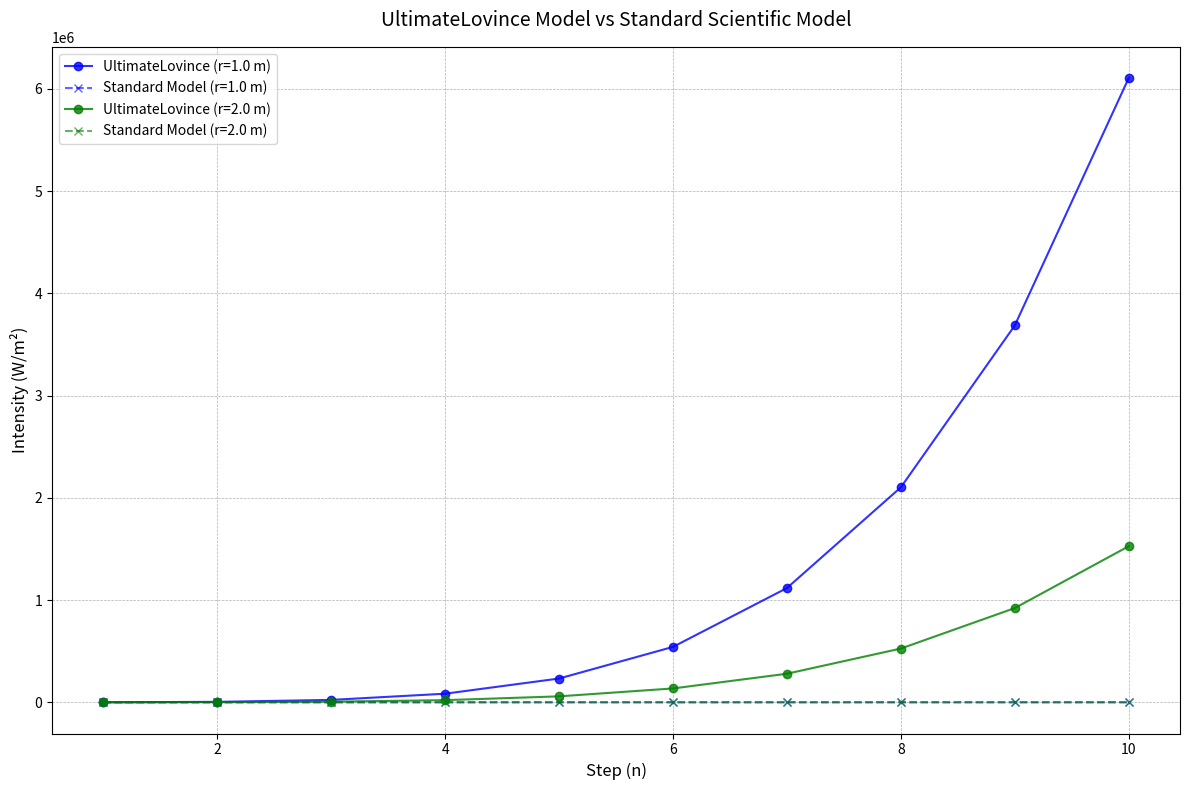

Write Python code to recreate this figure.
#!/usr/bin/env python3
"""
final.py

A professional, executable Python script implementing the UltimateLovince model,
comparing it with a standard scientific model, performing self-validation,
and visualizing results.

Model Definition:
    UltimateLovince Model: U_n = (n^2 + n + n^3) * (E / r^2) * (n(n+1) / 2)
    Standard Scientific Model: S_n = (E / r^2) * exp(k * n)

Units:
    U_n, S_n: W/m² (energy flux)

Author: AI Assistant (No copyright)
Date: 2025-04-27
"""

import argparse
import math
import sys
import matplotlib.pyplot as plt

def ultimate_lovince_model(n: int, E: float, r: float) -> float:
    """
    Calculate the UltimateLovince State (U_n) based on the custom model.

    Formula:
        U_n = (n^2 + n + n^3) * (E / r^2) * (n(n+1) / 2)

    Args:
        n (int): Step number (must be a positive integer)
        E (float): Energy input in Watts (must be non-negative)
        r (float): Distance in meters (must be positive)

    Returns:
        float: U_n in W/m² (energy flux)

    Raises:
        ValueError: If inputs are invalid.
    """
    if not isinstance(n, int) or n < 1:
        raise ValueError(f"Invalid step number n={n}. Must be a positive integer greater than 0.")
    if E < 0:
        raise ValueError(f"Invalid energy E={E} W. Must be non-negative.")
    if r <= 0:
        raise ValueError(f"Invalid distance r={r} m. Must be positive.")

    quadratic_term = n**2 + n
    cube_term = n**3
    sequence_term = n * (n + 1) / 2
    inverse_square_term = E / (r**2)

    U_n = (quadratic_term + cube_term) * inverse_square_term * sequence_term
    return U_n

def standard_scientific_model(n: int, E: float, r: float, k: float = 0.1) -> float:
    """
    A standard scientific model for comparison: Exponential growth modulated by inverse square law.

    Formula:
        S_n = (E / r^2) * exp(k * n)

    Args:
        n (int): Step number (positive integer)
        E (float): Energy input in Watts (non-negative)
        r (float): Distance in meters (positive)
        k (float): Growth rate constant (default 0.1)

    Returns:
        float: S_n in W/m² (energy flux)

    Raises:
        ValueError: If inputs are invalid.
    """
    if not isinstance(n, int) or n < 1:
        raise ValueError(f"Invalid step number n={n}. Must be a positive integer greater than 0.")
    if E < 0:
        raise ValueError(f"Invalid energy E={E} W. Must be non-negative.")
    if r <= 0:
        raise ValueError(f"Invalid distance r={r} m. Must be positive.")
    if k < 0:
        raise ValueError(f"Invalid growth rate k={k}. Must be non-negative.")

    return (E / (r**2)) * math.exp(k * n)

def self_check():
    """
    Perform internal self-checks to verify model correctness and consistency.
    """
    print("Performing self-checks for UltimateLovince Model...")

    # Test valid inputs for UltimateLovince
    try:
        val = ultimate_lovince_model(1, 100, 1)
        assert isinstance(val, float), "UltimateLovince output should be float"
        expected = (1**2 + 1 + 1**3) * (100 / 1**2) * (1 * 2 / 2)
        assert abs(val - expected) < 1e-5, f"Expected U_1 = {expected}, got {val}"
        print(f"Self-check passed: ultimate_lovince_model(1, 100, 1) = {val:.2f} W/m²")
    except Exception as e:
        print(f"Self-check failed for UltimateLovince: {e}")
        sys.exit(1)

    # Test valid inputs for Standard Scientific Model
    try:
        val = standard_scientific_model(1, 100, 1)
        assert isinstance(val, float), "Scientific model output should be float"
        expected = (100 / 1**2) * math.exp(0.1 * 1)
        assert abs(val - expected) < 1e-5, f"Expected S_1 = {expected:.2f}, got {val:.2f}"
        print(f"Self-check passed: standard_scientific_model(1, 100, 1) = {val:.2f} W/m²")
    except Exception as e:
        print(f"Self-check failed for Standard Scientific: {e}")
        sys.exit(1)

    # Test invalid inputs for UltimateLovince
    try:
        ultimate_lovince_model(0, 100, 1)
        print("Self-check failed: Did not raise error for n=0 in UltimateLovince")
        sys.exit(1)
    except ValueError as e:
        print(f"Self-check passed: Correctly raised error for n=0: {e}")

    try:
        ultimate_lovince_model(1, -10, 1)
        print("Self-check failed: Did not raise error for negative E in UltimateLovince")
        sys.exit(1)
    except ValueError as e:
        print(f"Self-check passed: Correctly raised error for negative E: {e}")

    try:
        ultimate_lovince_model(1, 100, 0)
        print("Self-check failed: Did not raise error for r=0 in UltimateLovince")
        sys.exit(1)
    except ValueError as e:
        print(f"Self-check passed: Correctly raised error for r=0: {e}")

    print("All self-checks passed.\n")

def plot_models(n_max, E, r_values, log_scale=False, output_file=None):
    """
    Plot UltimateLovince and Standard Scientific models for comparison.

    Args:
        n_max (int): Maximum step number
        E (float): Energy input in Watts
        r_values (list of float): Distances in meters
        log_scale (bool): Whether to use logarithmic scale on y-axis
        output_file (str or None): Path to save the plot image
    """
    plt.figure(figsize=(12, 8))
    n_range = range(1, n_max + 1)
    colors = ['blue', 'green', 'purple', 'orange']  # Cycle through colors for clarity

    for idx, r in enumerate(r_values):
        color = colors[idx % len(colors)]
        U_vals = [ultimate_lovince_model(n, E, r) for n in n_range]
        S_vals = [standard_scientific_model(n, E, r) for n in n_range]

        plt.plot(n_range, U_vals, marker='o', linestyle='-', color=color,
                 label=f'UltimateLovince (r={r} m)', alpha=0.8)
        plt.plot(n_range, S_vals, marker='x', linestyle='--', color=color,
                 label=f'Standard Model (r={r} m)', alpha=0.6)

    plt.title("UltimateLovince Model vs Standard Scientific Model", fontsize=14, pad=15)
    plt.xlabel("Step (n)", fontsize=12)
    plt.ylabel("Intensity (W/m²)", fontsize=12)
    if log_scale:
        plt.yscale('log')
        plt.ylabel("Intensity (W/m²) - Log Scale", fontsize=12)
    plt.grid(True, which='both', linestyle='--', linewidth=0.5)
    plt.legend(fontsize=10)
    plt.tight_layout()

    if output_file:
        plt.savefig(output_file, dpi=300, bbox_inches='tight')
        print(f"Plot saved to '{output_file}'")
    else:
        plt.show()

def parse_args():
    """
    Parse command-line arguments.
    """
    parser = argparse.ArgumentParser(
        description="UltimateLovince Model Simulator with Scientific Comparison\n"
                    "Model: U_n = (n^2 + n + n^3) * (E / r^2) * (n(n+1) / 2)\n"
                    "Comparison: S_n = (E / r^2) * exp(k * n)"
    )
    parser.add_argument('--n_max', type=int, default=10,
                        help='Maximum step number (default: 10)')
    parser.add_argument('--E', type=float, default=100.0,
                        help='Energy input in Watts (default: 100)')
    parser.add_argument('--r', type=float, nargs='+', default=[1.0, 2.0],
                        help='Distance(s) in meters (default: 1.0 2.0)')
    parser.add_argument('--log_scale', action='store_true',
                        help='Use logarithmic scale for y-axis')
    parser.add_argument('--output_file', type=str,
                        help='Save the plot to a file (e.g., plot.png)')
    parser.add_argument('--show_values', action='store_true',
                        help='Print U_n and S_n values to terminal')

    return parser.parse_args()

def main():
    args = parse_args()

    print("\nUltimateLovince Model Simulator")
    print(f"Parameters: n_max={args.n_max}, E={args.E} W, r={args.r} m")
    print(f"Log scale: {'ON' if args.log_scale else 'OFF'}")
    if args.output_file:
        print(f"Output plot file: {args.output_file}")
    print()

    # Run self-checks before proceeding
    self_check()

    # Display values if requested
    if args.show_values:
        print("Step-wise values:\n")
        print(f"{'n':>3} | {'r (m)':>6} | {'U_n (UltimateLovince)':>22} | {'S_n (Standard Model)':>18}")
        print("-" * 60)
        for n in range(1, args.n_max + 1):
            for r in args.r:
                U_n = ultimate_lovince_model(n, args.E, r)
                S_n = standard_scientific_model(n, args.E, r)
                print(f"{n:3d} | {r:6.2f} | {U_n:22.4e} | {S_n:18.4e}")
        print()

    # Plot models
    plot_models(args.n_max, args.E, args.r, args.log_scale, args.output_file)

if __name__ == "__main__":
    main()
